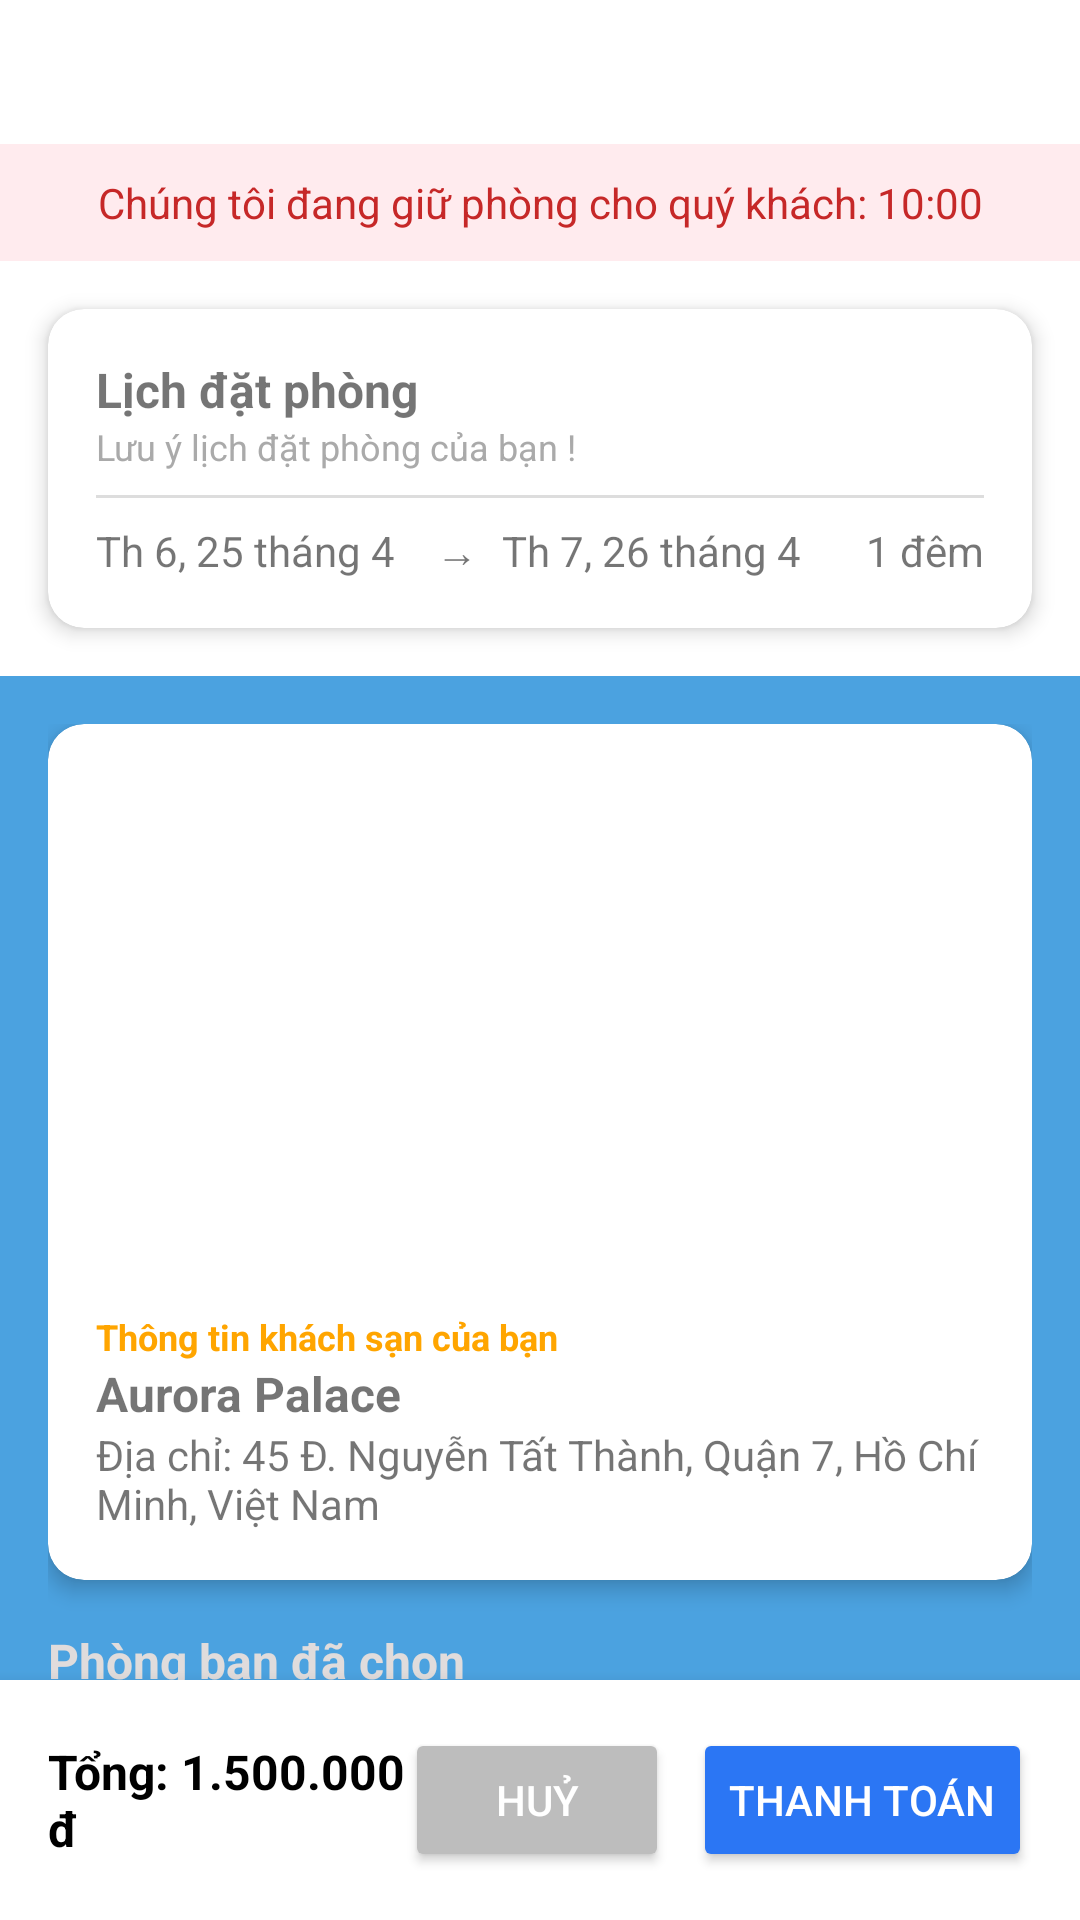

Layout XML and referenced resources for this Android screen:
<!-- AndroidManifest.xml: application theme AppTheme -->
<!-- res/layout/activity_payment.xml -->
<?xml version="1.0" encoding="utf-8"?>
<layout xmlns:android="http://schemas.android.com/apk/res/android"
    xmlns:app="http://schemas.android.com/apk/res-auto">

<androidx.coordinatorlayout.widget.CoordinatorLayout
    android:fitsSystemWindows="true"
    android:layout_width="match_parent"
    android:layout_height="match_parent">

    <androidx.core.widget.NestedScrollView
        android:id="@+id/nestedScrollView"
        android:layout_width="match_parent"
        android:layout_height="match_parent"
        android:layout_above="@id/fixedPriceLayout"
        android:fillViewport="true"
        android:paddingBottom="80dp">

        <LinearLayout
            android:layout_width="match_parent"
            android:layout_height="wrap_content"
            android:orientation="vertical">

            <com.google.android.material.tabs.TabLayout
                android:id="@+id/tabLayout"
                android:layout_width="match_parent"
                android:layout_height="wrap_content"
                app:tabIndicatorColor="#2B76F4"
                app:tabSelectedTextColor="#2B76F4"
                app:tabTextColor="@android:color/darker_gray"
                app:tabMode="fixed"
                app:tabGravity="fill"
                app:tabIconTint="@null" />

            <TextView
                android:id="@+id/countdownText"
                android:layout_width="match_parent"
                android:layout_height="wrap_content"
                android:background="#FFEBEE"
                android:padding="10dp"
                android:textColor="#C62828"
                android:textSize="14sp"
                android:gravity="center"
                android:text="Chúng tôi đang giữ phòng cho quý khách: 10:00" />

            
            <com.google.android.material.card.MaterialCardView
                android:layout_width="match_parent"
                android:layout_height="wrap_content"
                android:layout_margin="16dp"
                app:cardCornerRadius="12dp"
                app:cardElevation="4dp">

                <LinearLayout
                    android:layout_width="match_parent"
                    android:layout_height="wrap_content"
                    android:orientation="vertical"
                    android:padding="16dp">

                    <TextView
                        android:layout_width="wrap_content"
                        android:layout_height="wrap_content"
                        android:text="Lịch đặt phòng"
                        android:textSize="16sp"
                        android:textStyle="bold" />

                    <TextView
                        android:layout_width="wrap_content"
                        android:layout_height="wrap_content"
                        android:text="Lưu ý lịch đặt phòng của bạn !"
                        android:textSize="12sp"
                        android:textColor="@android:color/darker_gray"
                        android:layout_marginBottom="8dp" />

                    <View
                        android:layout_width="match_parent"
                        android:layout_height="1dp"
                        android:background="#DDD" />

                    <LinearLayout
                        android:layout_width="match_parent"
                        android:layout_height="wrap_content"
                        android:layout_marginTop="8dp"
                        android:orientation="horizontal"
                        android:gravity="center_vertical">

                        <TextView
                            android:id="@+id/checkInDateText"
                            android:layout_width="0dp"
                            android:layout_height="wrap_content"
                            android:layout_weight="2"
                            android:text="Th 6, 25 tháng 4"
                            android:textSize="14sp" />

                        <TextView
                            android:layout_width="wrap_content"
                            android:layout_height="wrap_content"
                            android:text="→"
                            android:layout_marginHorizontal="8dp" />

                        <TextView
                            android:id="@+id/checkOutDateText"
                            android:layout_width="0dp"
                            android:layout_height="wrap_content"
                            android:layout_weight="2"
                            android:text="Th 7, 26 tháng 4"
                            android:textSize="14sp" />

                        <TextView
                            android:id="@+id/nightCountText"
                            android:layout_width="wrap_content"
                            android:layout_height="wrap_content"
                            android:layout_marginStart="16dp"
                            android:text="1 đêm"
                            android:textSize="14sp" />
                    </LinearLayout>
                </LinearLayout>
            </com.google.android.material.card.MaterialCardView>

            <androidx.viewpager2.widget.ViewPager2
                android:id="@+id/viewPager"
                android:layout_width="match_parent"
                android:layout_height="wrap_content" />

            
            <LinearLayout
                android:layout_width="match_parent"
                android:layout_height="wrap_content"
                android:background="#4BA2E0"
                android:orientation="vertical"
                android:padding="16dp">

                <com.google.android.material.card.MaterialCardView
                    android:layout_width="match_parent"
                    android:layout_height="wrap_content"
                    android:layout_marginBottom="16dp"
                    app:cardCornerRadius="12dp"
                    app:cardElevation="4dp">

                    <LinearLayout
                        android:layout_width="match_parent"
                        android:layout_height="wrap_content"
                        android:orientation="vertical">

                        <ImageView
                            android:id="@+id/hotelImage"
                            android:layout_width="match_parent"
                            android:layout_height="180dp"
                            android:scaleType="centerCrop"
                            android:src="@drawable/testhotel" />

                        <LinearLayout
                            android:layout_width="match_parent"
                            android:layout_height="wrap_content"
                            android:padding="16dp"
                            android:orientation="vertical">

                            <TextView
                                android:layout_width="wrap_content"
                                android:layout_height="wrap_content"
                                android:text="Thông tin khách sạn của bạn"
                                android:textColor="#FFA500"
                                android:textSize="12sp"
                                android:textStyle="bold" />

                            <TextView
                                android:id="@+id/hotelNameText"
                                android:layout_width="wrap_content"
                                android:layout_height="wrap_content"
                                android:text="Aurora Palace"
                                android:textSize="16sp"
                                android:textStyle="bold" />

                            <TextView
                                android:id="@+id/hotelAddressText"
                                android:layout_width="wrap_content"
                                android:layout_height="wrap_content"
                                android:text="Địa chỉ: 45 Đ. Nguyễn Tất Thành, Quận 7, Hồ Chí Minh, Việt Nam"
                                android:textSize="14sp" />
                        </LinearLayout>
                    </LinearLayout>
                </com.google.android.material.card.MaterialCardView>

                <TextView
                    android:layout_width="wrap_content"
                    android:layout_height="wrap_content"
                    android:text="Phòng bạn đã chọn"
                    android:textColor="#E0DCDC"
                    android:textSize="16sp"
                    android:textStyle="bold"
                    android:layout_marginBottom="8dp" />

                <androidx.recyclerview.widget.RecyclerView
                    android:id="@+id/selectedRoomsRecyclerView"
                    android:layout_width="match_parent"
                    android:layout_height="wrap_content"
                    android:nestedScrollingEnabled="false" />
            </LinearLayout>

            
            <androidx.recyclerview.widget.RecyclerView
                android:id="@+id/billRecyclerView"
                android:layout_width="match_parent"
                android:layout_height="wrap_content"
                android:nestedScrollingEnabled="false"
                android:layout_margin="16dp" />
        </LinearLayout>
    </androidx.core.widget.NestedScrollView>

    
    <LinearLayout
        android:id="@+id/fixedPriceLayout"
        android:layout_width="match_parent"
        android:layout_height="wrap_content"
        android:layout_gravity="bottom"
        android:background="@color/white"
        android:orientation="horizontal"
        android:padding="16dp"
        android:elevation="8dp"
        android:gravity="center_vertical"
        android:weightSum="1">

        <TextView
            android:id="@+id/totalPriceTextView"
            android:layout_width="0dp"
            android:layout_height="wrap_content"
            android:layout_weight="1"
            android:text="Tổng: 1.500.000 đ"
            android:textSize="16sp"
            android:textStyle="bold"
            android:textColor="#000000" />

        <LinearLayout
            android:layout_width="wrap_content"
            android:layout_height="wrap_content"
            android:orientation="horizontal">

            <Button
                android:id="@+id/cancelButton"
                android:layout_width="wrap_content"
                android:layout_height="wrap_content"
                android:text="Huỷ"
                android:layout_marginEnd="8dp"
                android:backgroundTint="#BDBDBD"
                android:textColor="#FFFFFF" />

            <Button
                android:id="@+id/payButton"
                android:layout_width="wrap_content"
                android:layout_height="wrap_content"
                android:text="Thanh toán"
                android:backgroundTint="#2B76F4"
                android:textColor="#FFFFFF" />
        </LinearLayout>
    </LinearLayout>
</androidx.coordinatorlayout.widget.CoordinatorLayout>

</layout>
<!-- resources referenced by this layout -->
<resources>
  <color name="white">#FFFFFFFF</color>
  <style name="AppTheme" parent="Theme.MaterialComponents.DayNight.NoActionBar">
          
          <item name="colorPrimary">@color/blue2</item>
          <item name="colorPrimaryVariant">@color/purple_700</item>
          <item name="colorOnPrimary">@color/white</item>
          
          <item name="colorSecondary">@color/teal_200</item>
          <item name="colorSecondaryVariant">@color/teal_700</item>
          <item name="colorOnSecondary">@color/black</item>
          
          <item name="android:statusBarColor">?attr/colorPrimaryVariant</item>
          
      </style>
  <color name="purple_700">#FF3700B3</color>
  <color name="teal_200">#FF03DAC5</color>
  <color name="teal_700">#FF018786</color>
  <color name="black">#FF000000</color>
</resources>
